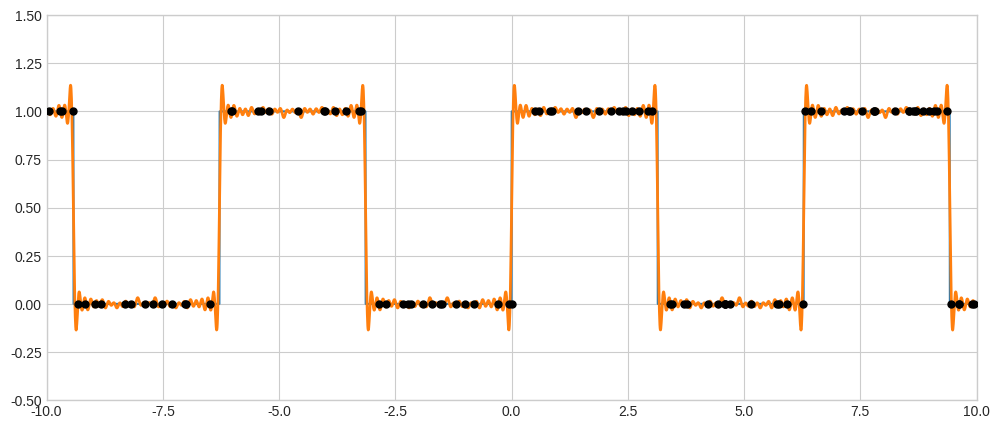

Generate this figure with matplotlib:
import numpy as np
import matplotlib.pyplot as plt
plt.style.use('seaborn-v0_8-whitegrid')

def square_wave(x):
    k = np.floor(x / np.pi).astype(int)
    return (k % 2 == 0).astype(float) 

rng = np.random.default_rng(0)
x_pts = rng.uniform(-10, 10, 100)
y_pts = square_wave(x_pts)

n = 25 
m = len(x_pts)

A = np.empty((m, n))
for j in range(n):
    A[:, j] = np.sin((2*j + 1) * x_pts)

b = y_pts - 0.5

c, *_ = np.linalg.lstsq(A, b, rcond=None)

x_dense = np.linspace(-10, 10, 4000)
f_dense = square_wave(x_dense)
A_dense = np.empty((len(x_dense), n))
for j in range(n):
    A_dense[:, j] = np.sin((2*j + 1) * x_dense)

g_dense = 0.5 + A_dense.dot(c)

plt.figure(figsize=(12,5))
plt.plot(x_dense, f_dense, linewidth=1.5)
plt.plot(x_dense, g_dense, linewidth=2)
plt.scatter(x_pts, y_pts, s=25, color='k', zorder=4)

plt.xlim(-10, 10)
plt.ylim(-0.5, 1.5)
plt.legend()
plt.show()
